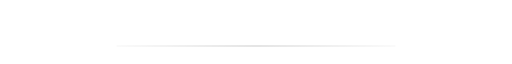
t = 0.00 s
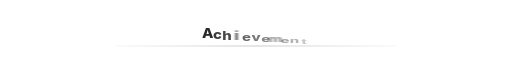
t = 0.75 s
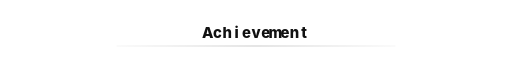
t = 1.41 s
t = 2.14 s: frame unchanged from t = 1.41 s, image omitted
t = 2.89 s: frame unchanged from t = 1.41 s, image omitted
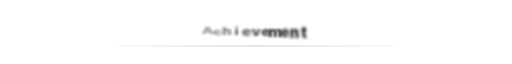
t = 3.38 s

The animated SVG that drew these frames (rendered in a browser with its animation timeline set to each time). Animation: 37 SMIL elements (animate=15,animateTransform=22); one cycle of 4.35 s, repeats indefinitely.

<?xml version="1.0" encoding="UTF-8"?>
<svg width="1100" height="100" viewBox="0 0 1100 100" xmlns="http://www.w3.org/2000/svg" role="img" aria-label="Achievement">
<defs>
  <filter id="blur0" x="-60%" y="-80%" width="220%" height="260%"><feGaussianBlur stdDeviation="7"><animate attributeName="stdDeviation" values="7;0;0;7" keyTimes="0;.22;.76;1" dur="3.8s" repeatCount="indefinite"/></feGaussianBlur></filter>
  <filter id="blur1" x="-60%" y="-80%" width="220%" height="260%"><feGaussianBlur stdDeviation="7"><animate attributeName="stdDeviation" values="7;0;0;7" keyTimes="0;.22;.76;1" dur="3.8s" begin=".055s" repeatCount="indefinite"/></feGaussianBlur></filter>
  <filter id="blur2" x="-60%" y="-80%" width="220%" height="260%"><feGaussianBlur stdDeviation="7"><animate attributeName="stdDeviation" values="7;0;0;7" keyTimes="0;.22;.76;1" dur="3.8s" begin=".11s" repeatCount="indefinite"/></feGaussianBlur></filter>
  <filter id="blur3" x="-60%" y="-80%" width="220%" height="260%"><feGaussianBlur stdDeviation="7"><animate attributeName="stdDeviation" values="7;0;0;7" keyTimes="0;.22;.76;1" dur="3.8s" begin=".165s" repeatCount="indefinite"/></feGaussianBlur></filter>
  <linearGradient id="line" x1="0" x2="1"><stop stop-color="#111111" stop-opacity=".04"/><stop offset=".5" stop-color="#111111" stop-opacity=".22"/><stop offset="1" stop-color="#111111" stop-opacity=".04"/></linearGradient>
</defs>
<g transform="translate(446.5 62)">
  <g opacity="0">
    <text x="0" y="0" text-anchor="middle" font-family="Inter,Arial,sans-serif" font-size="32" font-weight="800" fill="#111111" filter="url(#blur0)">A</text>
    <animate attributeName="opacity" values="0;1;1;0" keyTimes="0;0.22;0.76;1" dur="3.8s" begin="0.00s" repeatCount="indefinite"/>
    <animateTransform attributeName="transform" type="translate" additive="sum" values="0 18;0 0;0 0;0 -14" keyTimes="0;0.22;0.76;1" dur="3.8s" begin="0.00s" repeatCount="indefinite"/>
    <animateTransform attributeName="transform" type="scale" additive="sum" values="1 .18;1 1;1 1;1 .18" keyTimes="0;0.22;0.76;1" dur="3.8s" begin="0.00s" repeatCount="indefinite"/>
  </g>
</g>
<g transform="translate(467.2 62)">
  <g opacity="0">
    <text x="0" y="0" text-anchor="middle" font-family="Inter,Arial,sans-serif" font-size="32" font-weight="800" fill="#111111" filter="url(#blur1)">c</text>
    <animate attributeName="opacity" values="0;1;1;0" keyTimes="0;0.22;0.76;1" dur="3.8s" begin="0.06s" repeatCount="indefinite"/>
    <animateTransform attributeName="transform" type="translate" additive="sum" values="0 18;0 0;0 0;0 -14" keyTimes="0;0.22;0.76;1" dur="3.8s" begin="0.06s" repeatCount="indefinite"/>
    <animateTransform attributeName="transform" type="scale" additive="sum" values="1 .18;1 1;1 1;1 .18" keyTimes="0;0.22;0.76;1" dur="3.8s" begin="0.06s" repeatCount="indefinite"/>
  </g>
</g>
<g transform="translate(487.9 62)">
  <g opacity="0">
    <text x="0" y="0" text-anchor="middle" font-family="Inter,Arial,sans-serif" font-size="32" font-weight="800" fill="#111111" filter="url(#blur2)">h</text>
    <animate attributeName="opacity" values="0;1;1;0" keyTimes="0;0.22;0.76;1" dur="3.8s" begin="0.11s" repeatCount="indefinite"/>
    <animateTransform attributeName="transform" type="translate" additive="sum" values="0 18;0 0;0 0;0 -14" keyTimes="0;0.22;0.76;1" dur="3.8s" begin="0.11s" repeatCount="indefinite"/>
    <animateTransform attributeName="transform" type="scale" additive="sum" values="1 .18;1 1;1 1;1 .18" keyTimes="0;0.22;0.76;1" dur="3.8s" begin="0.11s" repeatCount="indefinite"/>
  </g>
</g>
<g transform="translate(508.6 62)">
  <g opacity="0">
    <text x="0" y="0" text-anchor="middle" font-family="Inter,Arial,sans-serif" font-size="32" font-weight="800" fill="#111111" filter="url(#blur3)">i</text>
    <animate attributeName="opacity" values="0;1;1;0" keyTimes="0;0.22;0.76;1" dur="3.8s" begin="0.17s" repeatCount="indefinite"/>
    <animateTransform attributeName="transform" type="translate" additive="sum" values="0 18;0 0;0 0;0 -14" keyTimes="0;0.22;0.76;1" dur="3.8s" begin="0.17s" repeatCount="indefinite"/>
    <animateTransform attributeName="transform" type="scale" additive="sum" values="1 .18;1 1;1 1;1 .18" keyTimes="0;0.22;0.76;1" dur="3.8s" begin="0.17s" repeatCount="indefinite"/>
  </g>
</g>
<g transform="translate(529.3 62)">
  <g opacity="0">
    <text x="0" y="0" text-anchor="middle" font-family="Inter,Arial,sans-serif" font-size="32" font-weight="800" fill="#111111" filter="url(#blur0)">e</text>
    <animate attributeName="opacity" values="0;1;1;0" keyTimes="0;0.22;0.76;1" dur="3.8s" begin="0.22s" repeatCount="indefinite"/>
    <animateTransform attributeName="transform" type="translate" additive="sum" values="0 18;0 0;0 0;0 -14" keyTimes="0;0.22;0.76;1" dur="3.8s" begin="0.22s" repeatCount="indefinite"/>
    <animateTransform attributeName="transform" type="scale" additive="sum" values="1 .18;1 1;1 1;1 .18" keyTimes="0;0.22;0.76;1" dur="3.8s" begin="0.22s" repeatCount="indefinite"/>
  </g>
</g>
<g transform="translate(550.0 62)">
  <g opacity="0">
    <text x="0" y="0" text-anchor="middle" font-family="Inter,Arial,sans-serif" font-size="32" font-weight="800" fill="#111111" filter="url(#blur1)">v</text>
    <animate attributeName="opacity" values="0;1;1;0" keyTimes="0;0.22;0.76;1" dur="3.8s" begin="0.28s" repeatCount="indefinite"/>
    <animateTransform attributeName="transform" type="translate" additive="sum" values="0 18;0 0;0 0;0 -14" keyTimes="0;0.22;0.76;1" dur="3.8s" begin="0.28s" repeatCount="indefinite"/>
    <animateTransform attributeName="transform" type="scale" additive="sum" values="1 .18;1 1;1 1;1 .18" keyTimes="0;0.22;0.76;1" dur="3.8s" begin="0.28s" repeatCount="indefinite"/>
  </g>
</g>
<g transform="translate(570.7 62)">
  <g opacity="0">
    <text x="0" y="0" text-anchor="middle" font-family="Inter,Arial,sans-serif" font-size="32" font-weight="800" fill="#111111" filter="url(#blur2)">e</text>
    <animate attributeName="opacity" values="0;1;1;0" keyTimes="0;0.22;0.76;1" dur="3.8s" begin="0.33s" repeatCount="indefinite"/>
    <animateTransform attributeName="transform" type="translate" additive="sum" values="0 18;0 0;0 0;0 -14" keyTimes="0;0.22;0.76;1" dur="3.8s" begin="0.33s" repeatCount="indefinite"/>
    <animateTransform attributeName="transform" type="scale" additive="sum" values="1 .18;1 1;1 1;1 .18" keyTimes="0;0.22;0.76;1" dur="3.8s" begin="0.33s" repeatCount="indefinite"/>
  </g>
</g>
<g transform="translate(591.4 62)">
  <g opacity="0">
    <text x="0" y="0" text-anchor="middle" font-family="Inter,Arial,sans-serif" font-size="32" font-weight="800" fill="#111111" filter="url(#blur3)">m</text>
    <animate attributeName="opacity" values="0;1;1;0" keyTimes="0;0.22;0.76;1" dur="3.8s" begin="0.39s" repeatCount="indefinite"/>
    <animateTransform attributeName="transform" type="translate" additive="sum" values="0 18;0 0;0 0;0 -14" keyTimes="0;0.22;0.76;1" dur="3.8s" begin="0.39s" repeatCount="indefinite"/>
    <animateTransform attributeName="transform" type="scale" additive="sum" values="1 .18;1 1;1 1;1 .18" keyTimes="0;0.22;0.76;1" dur="3.8s" begin="0.39s" repeatCount="indefinite"/>
  </g>
</g>
<g transform="translate(612.1 62)">
  <g opacity="0">
    <text x="0" y="0" text-anchor="middle" font-family="Inter,Arial,sans-serif" font-size="32" font-weight="800" fill="#111111" filter="url(#blur0)">e</text>
    <animate attributeName="opacity" values="0;1;1;0" keyTimes="0;0.22;0.76;1" dur="3.8s" begin="0.44s" repeatCount="indefinite"/>
    <animateTransform attributeName="transform" type="translate" additive="sum" values="0 18;0 0;0 0;0 -14" keyTimes="0;0.22;0.76;1" dur="3.8s" begin="0.44s" repeatCount="indefinite"/>
    <animateTransform attributeName="transform" type="scale" additive="sum" values="1 .18;1 1;1 1;1 .18" keyTimes="0;0.22;0.76;1" dur="3.8s" begin="0.44s" repeatCount="indefinite"/>
  </g>
</g>
<g transform="translate(632.8 62)">
  <g opacity="0">
    <text x="0" y="0" text-anchor="middle" font-family="Inter,Arial,sans-serif" font-size="32" font-weight="800" fill="#111111" filter="url(#blur1)">n</text>
    <animate attributeName="opacity" values="0;1;1;0" keyTimes="0;0.22;0.76;1" dur="3.8s" begin="0.49s" repeatCount="indefinite"/>
    <animateTransform attributeName="transform" type="translate" additive="sum" values="0 18;0 0;0 0;0 -14" keyTimes="0;0.22;0.76;1" dur="3.8s" begin="0.49s" repeatCount="indefinite"/>
    <animateTransform attributeName="transform" type="scale" additive="sum" values="1 .18;1 1;1 1;1 .18" keyTimes="0;0.22;0.76;1" dur="3.8s" begin="0.49s" repeatCount="indefinite"/>
  </g>
</g>
<g transform="translate(653.5 62)">
  <g opacity="0">
    <text x="0" y="0" text-anchor="middle" font-family="Inter,Arial,sans-serif" font-size="32" font-weight="800" fill="#111111" filter="url(#blur2)">t</text>
    <animate attributeName="opacity" values="0;1;1;0" keyTimes="0;0.22;0.76;1" dur="3.8s" begin="0.55s" repeatCount="indefinite"/>
    <animateTransform attributeName="transform" type="translate" additive="sum" values="0 18;0 0;0 0;0 -14" keyTimes="0;0.22;0.76;1" dur="3.8s" begin="0.55s" repeatCount="indefinite"/>
    <animateTransform attributeName="transform" type="scale" additive="sum" values="1 .18;1 1;1 1;1 .18" keyTimes="0;0.22;0.76;1" dur="3.8s" begin="0.55s" repeatCount="indefinite"/>
  </g>
</g>
<rect x="250" y="79" width="600" height="2" rx="1" fill="url(#line)"/>
</svg>
